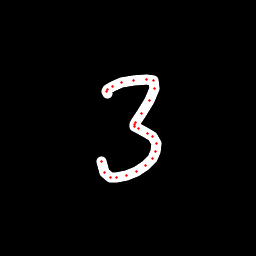

Source data for this figure (header and first rows):
x, y, hover, eod
107.4, 93.1, 0.0, 0.0
106.9, 91.26, 0.0, 0.0
107.8, 89.14, 0.0, 0.0
112.9, 86.03, 0.0, 0.0
121.6, 82.89, 0.0, 0.0
133.6, 80.47, 0.0, 0.0
146.5, 79.35, 0.0, 0.0
153.2, 80.36, 0.0, 0.0
154.4, 88.18, 0.0, 0.0
149.4, 100.8, 0.0, 0.0
141.7, 113.6, 0.0, 0.0
135.6, 122.3, 0.0, 0.0
134.3, 124.7, 0.0, 0.0
134.7, 126.9, 0.0, 0.0
138.6, 128.8, 0.0, 0.0
147.3, 133.2, 0.0, 0.0
152.6, 137, 0.0, 0.0
156, 143.7, 0.0, 0.0
156, 151.2, 0.0, 0.0
152.6, 158.8, 0.0, 0.0
145.7, 165.5, 0.0, 0.0
136.5, 171.4, 0.0, 0.0
126.2, 175.8, 0.0, 0.0
116.5, 177.8, 0.0, 0.0
110.1, 177.5, 0.0, 0.0
104.5, 172, 0.0, 0.0
101.4, 162, 0.0, 1.0
